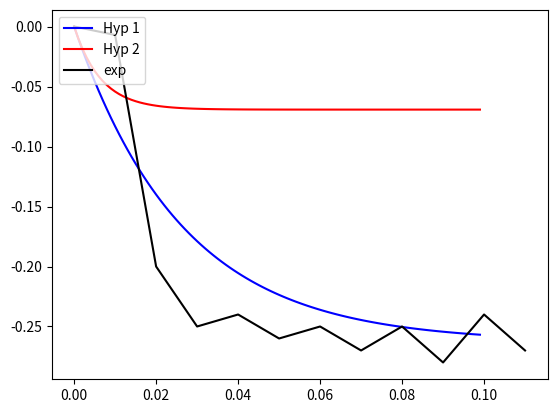

The script that saved this image:
import numpy as np
import matplotlib.pyplot as plt
from math import pi

# -------------------------------- Préliminaire --------------------------------

def euler(f,t0,tf,y0,h):
    """Renvoie la liste des valeurs prises par x et par y.

    Args:
        f (fct): Fonction à deux arguments.
        t0 (real): Valeur minimale de t.
        tf (real): Valeur maximale de t.
        y0 (real): Valeur initiale de y.
        h (real): Pas séparant chaque valeur de x.

    Return:
        (tuple): Couple de la liste des valeurs prise par x et par y.
    """
    x = np.arange(t0,tf,h)
    n = len(x)
    y = [y0]
    
    for i in range(n-1):
        y += [y[i] + h * f(y[i], x[i])]

    return x,y

# -------------------------- Étude de la chute libre ---------------------------

def v_libre(y,t):
    """Renvoie la dérivée de v au moment t.

    Args:
        y (fct): Fonction à dériver.
        t (real): Valeur à donner à la dérivée.

    Return:
        (real): Nombre y'(t).
    """
    return - 9.81


def z_libre(Y,t):
    """Renvoie le vecteur F (sorte de dérivée de Y: [z,v]).

    Args:
        Y (list): Couple position, vitesse.

    Return:
        (list): Dérivée du vecteur Y.
    """
    return [Y[1], - 9.81]


def euler2(f,t0,tf,y0,h):
    """Renvoie la liste des valeurs prises par le temps et par Y.

    Args:
        f (fct): Fonction à deux arguments.
        t0 (real): Valeur minimale de t.
        tf (real): Valeur maximale de t.
        y0 (list): Valeur initiale de Y.
        h (real): Pas séparant chaque valeur de x.

    Return:
        (tuple): Couple de la liste des valeurs prise par le temps et par Y.
    """
    x = np.arange(t0,tf,h)
    n = len(x)
    Y = [y0]
    
    for i in range(n-1):
        y0, y1 = Y[-1][0],Y[-1][1]
        yp = z_libre(Y[-1],x[i])
        
        y0 += h * yp[0]
        y1 += h * yp[1]
        
        Y.append([y0,y1])

    return x,Y


def phase(e):
    """Affiche le diagramme de phase.

    Args:
        e (list): Tableau renvoyé par euler2.
    """
    z = [e[1][k][0] for k in range(len(t))]
    v = [e[1][k][1] for k in range(len(t))]

    plt.plot(v,z,color='r',marker='x')

    plt.ylabel('z')
    plt.xlabel("v")

    plt.show()
    plt.close()

# --------------------------------- Constantes ---------------------------------

pa = 1.3
p = 8000
r = 0.02
alpha = 10
beta = 38
g = 9.81

t0 = 0
tf = 0.1
v0 = 0
h = 0.001

# ------------------------------- Hypothèse n°1 --------------------------------

g_2 = g * (pa/p - 1)

m = p * (4/3) * pi * (r ** 3)
k = alpha / m
k_2 = beta / m


def chute_1(y,t):
    """Renvoie y'.

    Args:
        y (fct):
    """
    return - k * y + g_2

# ------------------------------- Hypothèse n°2 --------------------------------

def chute_2(y,t):
    """Renvoie y'.

    Args:
        y (fct):
    """
    return - k_2 * y + g_2

# ---------------------------------- Réponses ----------------------------------




print("""# DM - Informatique (physique)

# Préliminaires

Q1: Les formules de récurrence de la méthode d'Euler explicite sont données par : 
    Yk+1 = Yk + h * f(Xk,Yk)
    Xk+1 = Xk + h
    Xk = X0 + h * k
Q2: La fonction euler est : BLA (elle apparaît d'ailleurs dans le code).

# Étude de la chute libre

Q1: L'équation différentielle est donnée par l'application du PFD. On arrive à dv/dt = -g.
Q2: La fonction v_libre est : BLA (elle apparaît d'ailleurs dans le code).""")


e = euler(v_libre,0,2,0,0.1)
p = "f : v_libre, t0 = 0, tf = 2, y0 = 0, h = 0.1"

print("Q3: Voici la liste des vitesses v(t) : {lstV1}, celle-ci a été obtenue\
avec les paramètres {param1}.".format(lstV1=e[1],param1=p))

print("""Q4: L'équation différentielle est donnée par définition. On arrive à dz/dt = v.
Q5: La masse n'intervient pas dans le résultat final.
Q6: Le vecteur F est le vecteur dérivé de Y.
Q7: La fonction z_libre est : BLA (elle apparaît d'ailleurs dans le code).""")

e = euler2(z_libre,0,2,[10,0],0.1)

t = e[0]
z = [e[1][k][0] for k in range(len(t))]
v = [e[1][k][1] for k in range(len(t))]

p = "f : z_libre, t0 = 0, tf = 2, Y = [10,0], h = 0.1"

print("Q8: Voici la liste des positions z(t) : {lstZ1}, celle-ci a été obtenue \
avec les paramètres {param2}.".format(lstZ1=z,param2=p))

print("Q9: Voici les graphes de z(t) et v(t).")

plt.plot(t,v,color='b',marker='+')
plt.plot(t,z,color='r',marker='x')
plt.legend(['vitesse','position'],loc='upper right')

plt.show()
plt.close()

print("Q10: Ci-dessous le premier portrait de phase.")
phase(euler2(z_libre,0,20,[10,10],0.1))

print("Q11: Le deuxième.")
phase(euler2(z_libre,0,20,[10,-10],0.1))

print("Q12: Le troisième.")
phase(euler2(z_libre,0,20,[20,10],0.1))

print("Q13: Le dernier.")
phase(euler2(z_libre,0,20,[20,-10],0.1))

print("""Q14: Je ne suis pas parvenu à identifier les graphes.
En m'appuyant sur mes graphes je trouve que la vitesse au moment de l'impact est la plus importante pour le dernier.

# Étude dynamique d'une chute avec frottements

Q1: La masse m est donnée par (4/3) * pi * (r^3) * rhô
Q2: g2 est donnée par g * (Pair/P - 1)
Q3: On a : k = alpha/m
Q4: Et : k2 = beta/m

# Hypothèse n°1 sur les frottements

Q1: L'équation différentielle est donnée par l'application du PFD. On arrive à dv/dt = - k * v - g_2.
Q2: Fonction qui apparaît dans le code.""")

# On prend v = y
p = "f : chute_1, t0 = 0, tf = 0.1, v0 = 0, h = 0.001"

print("Q3: Voici l'allure de v1(t) pour les paramètres {}".format(p))

e = euler(chute_1,t0,tf,v0,h)

t = e[0]
v = e[1]

plt.plot(t,v)

plt.title("Vitesse en fonction du temps")

plt.show()
plt.close()

print("""# Hypothèse n°2 sur les frottements

Q1: L'équation différentielle est donnée par l'application du PFD. On arrive à dv/dt = - k_2 * v - g_2.
Q2: Fonction qui apparaît dans le code.
Q3: Voici l'allure de v2(t) pour les paramètres {}""".format(p))

e = euler(chute_2,t0,tf,v0,h)

t = e[0]
v = e[1]

plt.plot(t,v)

plt.title("Vitesse en fonction du temps")

plt.show()
plt.close()

print("""# Étude expérimentale et confrontation aux hypthèses des modèles

Q1: Voici les graphes des deux modèles et celui des données expérimentales.""")

t_exp = [0,0.01,0.02,0.03,0.04,0.05,0.06,0.07,0.08,0.09,0.1,0.11]
v_exp = [0.0001,-0.007,-0.2,-0.25,-0.24,-0.26,-0.25,-0.27,-0.25,-0.28,-0.24,-0.27]

e = euler(chute_1,t0,tf,v0,h)
t,v = e[0],e[1]
plt.plot(t,v,color='b')

e = euler(chute_2,t0,tf,v0,h)
t,v = e[0],e[1]
plt.plot(t,v,color='r')

plt.plot(t_exp,v_exp,color='black')

plt.legend(['Hyp 1','Hyp 2', 'exp'],loc='upper left')

plt.show()

print("Q2: Le modèle qui suit le mieux celui de l'hypothèse 1.")
